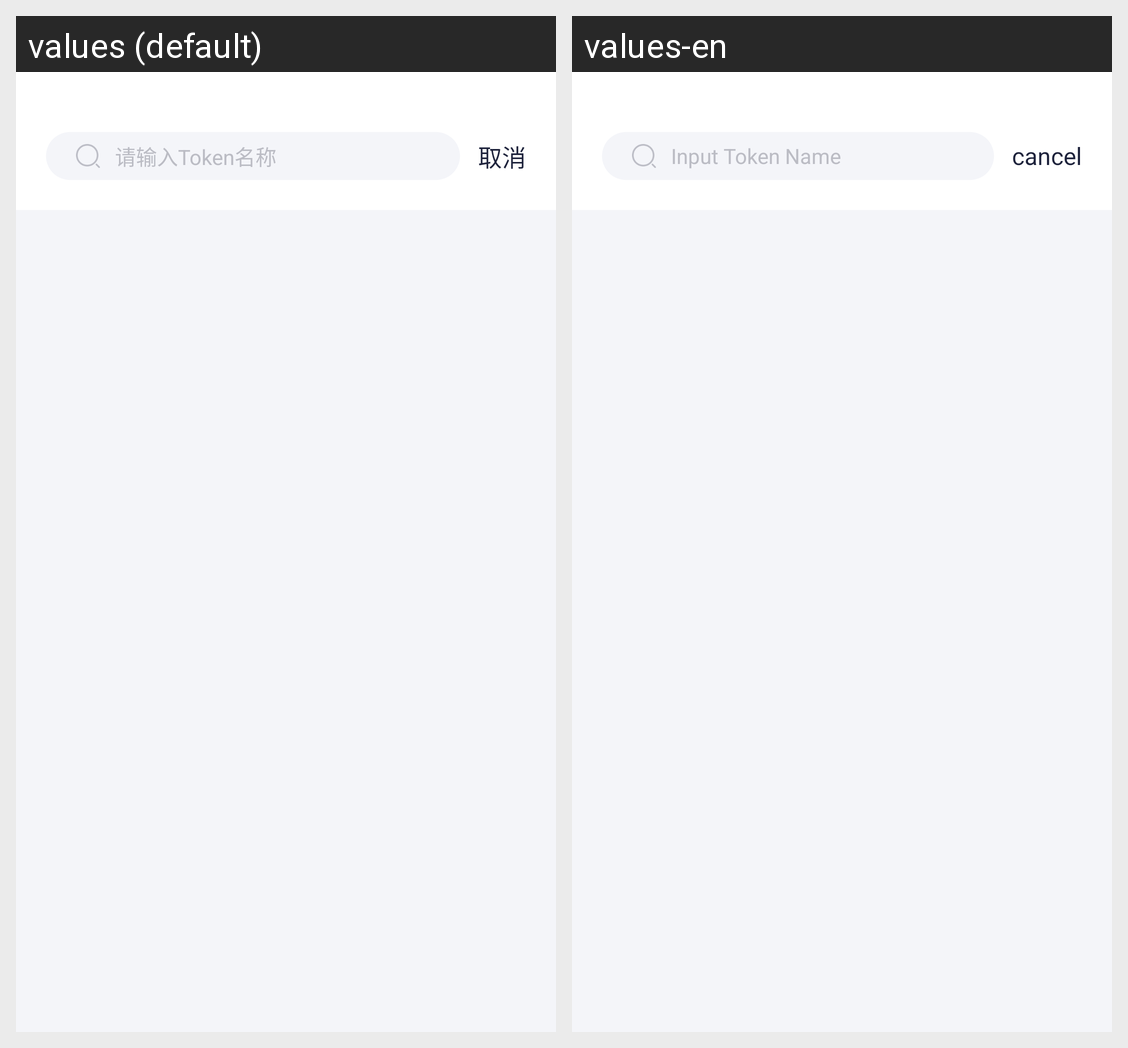

Translations of the strings shown on this Android screen, per locale in the grid:
Android screen res/layout/activity_search_add_optional.xml rendered under 2 locales, left to right: values (default), values-en. Device: Nexus 5 (rendered at 1080×1920; each locale shown at half size, 540×960, under a caption strip naming it); theme LaunchTheme.
Strings drawn on this screen, with the default value and each locale's value (text and hints the layout hard-codes, and strings that could not be matched under every locale, appear in the picture but are not listed):

enter_token_name
  values: 请输入Token名称
  values-en: Input Token Name

cancel_0
  values: 取消
  values-en: cancel
